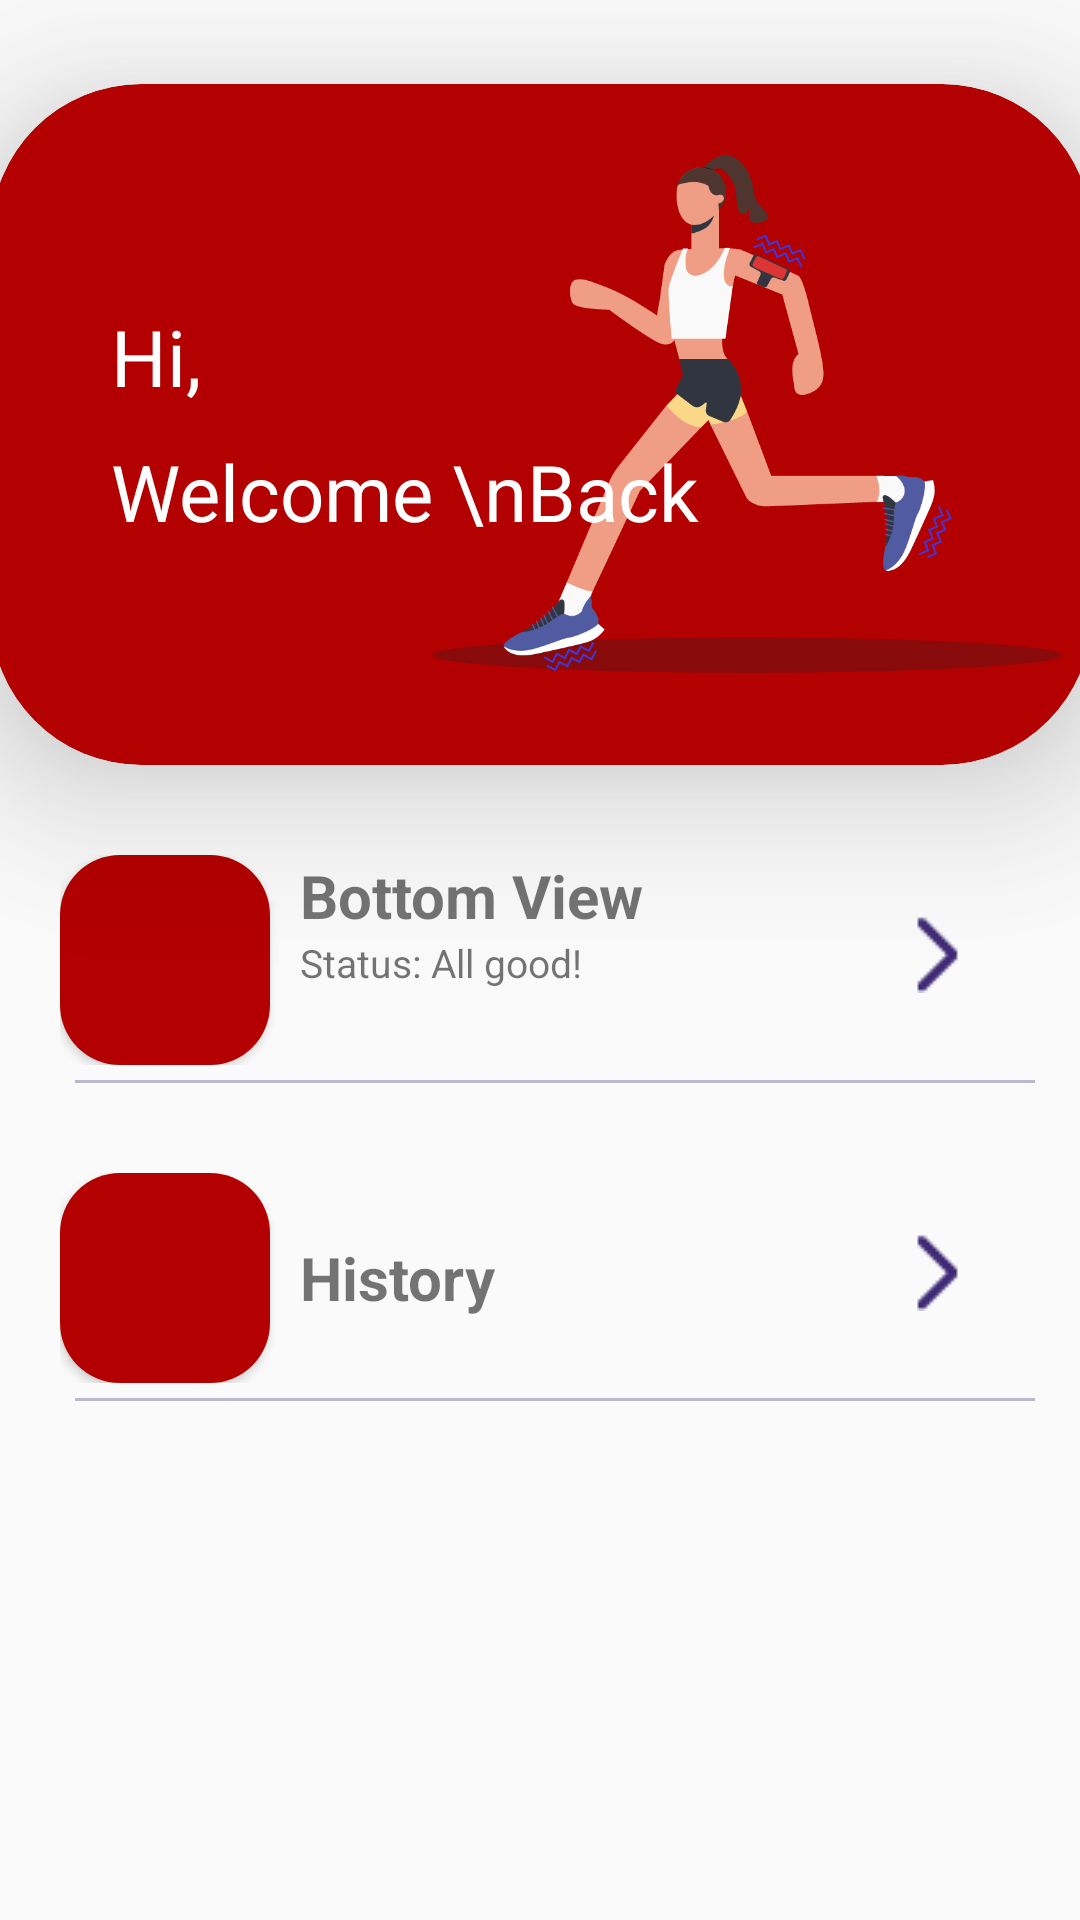

The Android layout XML behind this screen, and the referenced resources:
<!-- AndroidManifest.xml: application theme AppTheme -->
<!-- res/layout/activity_main.xml -->
<?xml version="1.0" encoding="utf-8"?>
<androidx.constraintlayout.widget.ConstraintLayout xmlns:android="http://schemas.android.com/apk/res/android"
    xmlns:app="http://schemas.android.com/apk/res-auto"
    xmlns:tools="http://schemas.android.com/tools"
    android:layout_width="match_parent"
    android:layout_height="match_parent"
    tools:context=".MainActivity">

    <androidx.cardview.widget.CardView
        android:id="@+id/cardViewDashboard"
        android:layout_width="367dp"
        android:layout_height="227dp"
        android:layout_marginTop="28dp"
        app:cardBackgroundColor="@color/themeRed"
        app:cardCornerRadius="50dp"
        app:cardElevation="30dp"
        app:layout_constraintEnd_toEndOf="parent"
        app:layout_constraintStart_toStartOf="parent"
        app:layout_constraintTop_toTopOf="parent">

        <ImageView
            android:layout_width="210dp"
            android:layout_height="200dp"
            android:layout_gravity="end"
            android:layout_marginTop="10dp"
            android:layout_marginEnd="10dp"
            android:src="@drawable/illustration_running" />

        <LinearLayout
            android:layout_width="wrap_content"
            android:layout_height="wrap_content"
            android:layout_gravity="center_vertical"
            android:orientation="vertical">

            <TextView
                android:layout_width="wrap_content"
                android:layout_height="wrap_content"
                android:layout_marginStart="40dp"
                android:text="Hi,"
                android:textColor="#fff"
                android:textSize="26sp" />

            <TextView
                android:layout_width="wrap_content"
                android:layout_height="wrap_content"
                android:layout_marginStart="40dp"
                android:layout_marginTop="10dp"
                android:text="Welcome \nBack"
                android:textColor="#fff"
                android:textSize="26sp" />
        </LinearLayout>


    </androidx.cardview.widget.CardView>

    

    <RelativeLayout
        android:id="@+id/bottom_view_layout"
        android:layout_width="match_parent"
        android:layout_height="wrap_content"
        android:layout_marginStart="20dp"
        android:layout_marginTop="30dp"
        android:layout_marginEnd="10dp"
        app:layout_constraintTop_toBottomOf="@+id/cardViewDashboard">

        <LinearLayout
            android:id="@+id/bottom_linear_view_layout"
            android:layout_width="match_parent"
            android:layout_height="wrap_content"
            android:orientation="horizontal">

            <androidx.cardview.widget.CardView
                android:layout_width="wrap_content"
                android:layout_height="wrap_content"
                app:cardCornerRadius="20dp">

                <ImageView
                    android:layout_width="70dp"
                    android:layout_height="70dp"
                    android:src="@color/themeRed" />

            </androidx.cardview.widget.CardView>

            <LinearLayout
                android:id="@+id/text_bottom_layout"
                android:layout_width="wrap_content"
                android:layout_height="wrap_content"
                android:layout_marginStart="10dp"
                android:orientation="vertical">

                <TextView
                    android:layout_width="wrap_content"
                    android:layout_height="wrap_content"
                    android:text="Bottom View"
                    android:textSize="20sp"
                    android:textStyle="bold" />

                <LinearLayout
                    android:layout_width="wrap_content"
                    android:layout_height="wrap_content">

                    <TextView
                        android:layout_width="wrap_content"
                        android:layout_height="wrap_content"
                        android:text="Status: "
                        android:textSize="13sp" />

                    <TextView
                        android:id="@+id/status_bottom_view"
                        android:layout_width="wrap_content"
                        android:layout_height="wrap_content"
                        android:text="All good!"
                        android:textSize="13sp" />
                </LinearLayout>
            </LinearLayout>
        </LinearLayout>

        <ImageView
            android:layout_width="wrap_content"
            android:layout_height="wrap_content"
            android:layout_alignParentEnd="true"
            android:layout_marginTop="20dp"
            android:layout_marginEnd="30dp"
            android:src="@drawable/next_icon" />

        <View
            android:layout_width="match_parent"
            android:layout_height="1dp"
            android:layout_below="@+id/bottom_linear_view_layout"
            android:layout_marginStart="5dp"
            android:layout_marginTop="5dp"
            android:layout_marginEnd="5dp"
            android:background="#BAB9CC" />
    </RelativeLayout>
















































































    <RelativeLayout
        android:id="@+id/history_view_layout"
        android:layout_width="match_parent"
        android:layout_height="wrap_content"
        android:layout_marginStart="20dp"
        android:layout_marginTop="30dp"
        android:layout_marginEnd="10dp"
        app:layout_constraintTop_toBottomOf="@+id/bottom_view_layout">

        <LinearLayout
            android:id="@+id/history_linear_view_layout"
            android:layout_width="match_parent"
            android:layout_height="wrap_content"
            android:orientation="horizontal">

            <androidx.cardview.widget.CardView
                android:layout_width="wrap_content"
                android:layout_height="wrap_content"
                app:cardCornerRadius="20dp">

                <ImageView
                    android:layout_width="70dp"
                    android:layout_height="70dp"
                    android:src="@color/themeRed" />

            </androidx.cardview.widget.CardView>

            <LinearLayout
                android:id="@+id/text_history_layout"
                android:layout_width="wrap_content"
                android:layout_height="wrap_content"
                android:layout_marginStart="10dp"
                android:layout_gravity="center_vertical"
                android:orientation="vertical">

                <TextView
                    android:layout_width="wrap_content"
                    android:layout_height="wrap_content"
                    android:text="History"
                    android:textSize="20sp"
                    android:textStyle="bold" />
            </LinearLayout>
        </LinearLayout>

        <ImageView
            android:layout_width="wrap_content"
            android:layout_height="wrap_content"
            android:layout_alignParentEnd="true"
            android:layout_marginTop="20dp"
            android:layout_marginEnd="30dp"
            android:src="@drawable/next_icon" />

        <View
            android:layout_width="match_parent"
            android:layout_height="1dp"
            android:layout_below="@+id/history_linear_view_layout"
            android:layout_marginStart="5dp"
            android:layout_marginTop="5dp"
            android:layout_marginEnd="5dp"
            android:background="#BAB9CC" />
    </RelativeLayout>

</androidx.constraintlayout.widget.ConstraintLayout>
<!-- resources referenced by this layout -->
<resources>
  <color name="themeRed">#B30000</color>
  <!-- drawable illustration_running: png bitmap (drawable, 39686 bytes) -->
  <!-- drawable next_icon: png bitmap (drawable, 259 bytes) -->
  <style name="AppTheme" parent="Theme.AppCompat.Light.DarkActionBar">
          
          <item name="colorPrimary">@color/themeRed</item>
          <item name="colorPrimaryDark">@color/colorPrimaryDark</item>
          <item name="colorAccent">@color/colorAccent</item>
      </style>
  <color name="colorPrimaryDark">#3700B3</color>
  <color name="colorAccent">#03DAC5</color>
</resources>
